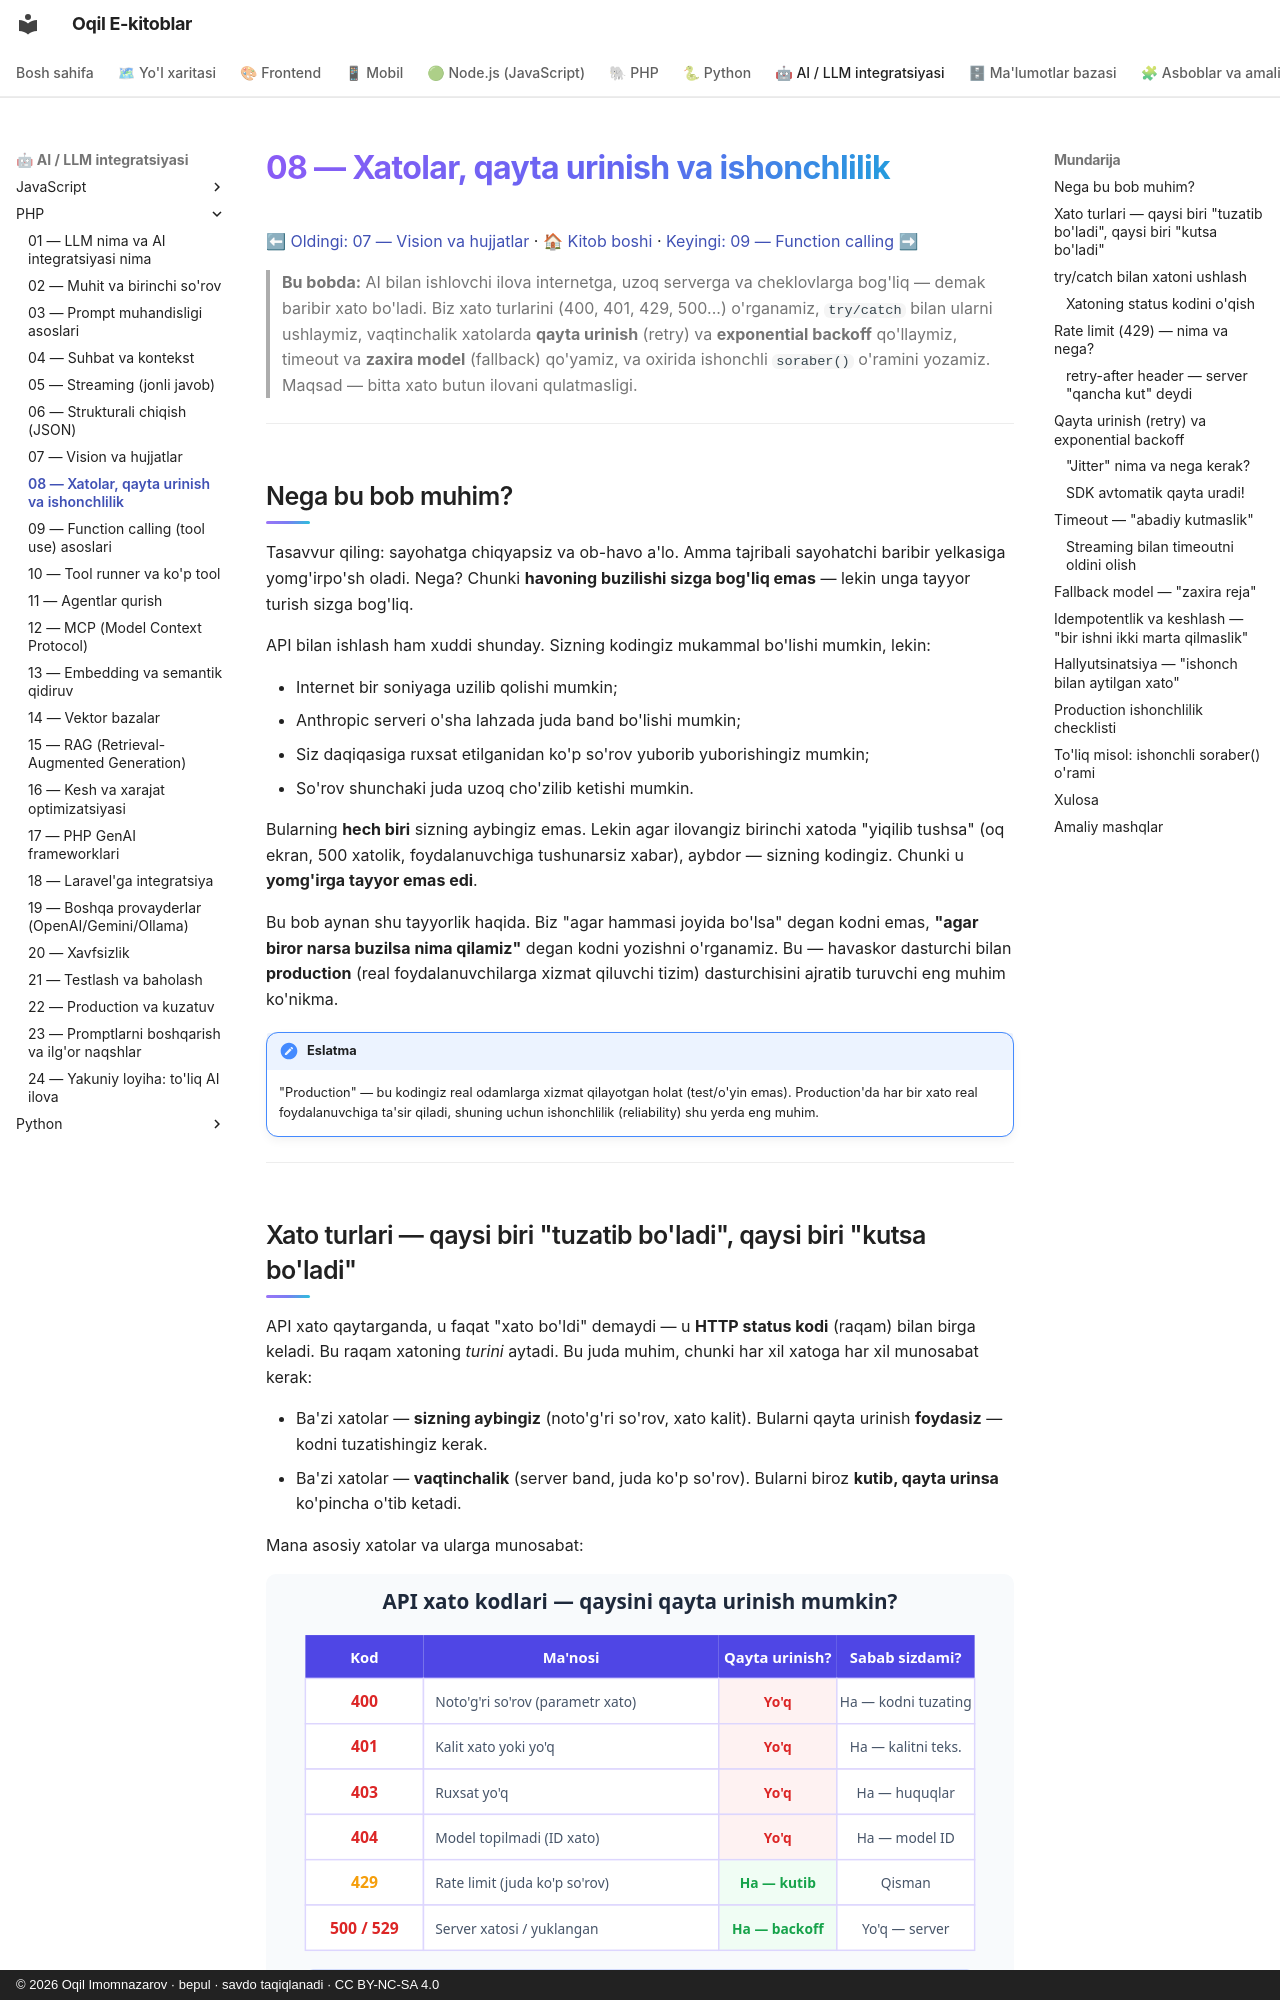

repository: iOqil/e-book · page: ai-llm-php/08-xatolar-ishonchlilik/index.html · generator: mkdocs · copyright: © 2026 Oqil Imomnazarov · bepul · savdo taqiqlanadi · CC BY-NC-SA 4.0

# 08 — Xatolar, qayta urinish va ishonchlilik

[⬅ Oldingi: 07 — Vision va hujjatlar](./07-vision-hujjatlar.md) · [🏠 Kitob boshi](./README.md) · [Keyingi: 09 — Function calling ➡](./09-function-calling.md)

> **Bu bobda:** AI bilan ishlovchi ilova internetga, uzoq serverga va cheklovlarga bog'liq — demak baribir xato bo'ladi. Biz xato turlarini (400, 401, 429, 500...) o'rganamiz, `try/catch` bilan ularni ushlaymiz, vaqtinchalik xatolarda **qayta urinish** (retry) va **exponential backoff** qo'llaymiz, timeout va **zaxira model** (fallback) qo'yamiz, va oxirida ishonchli `soraber()` o'ramini yozamiz. Maqsad — bitta xato butun ilovani qulatmasligi.

---

## Nega bu bob muhim?

Tasavvur qiling: sayohatga chiqyapsiz va ob-havo a'lo. Amma tajribali sayohatchi baribir yelkasiga yomg'irpo'sh oladi. Nega? Chunki **havoning buzilishi sizga bog'liq emas** — lekin unga tayyor turish sizga bog'liq.

API bilan ishlash ham xuddi shunday. Sizning kodingiz mukammal bo'lishi mumkin, lekin:

- Internet bir soniyaga uzilib qolishi mumkin;
- Anthropic serveri o'sha lahzada juda band bo'lishi mumkin;
- Siz daqiqasiga ruxsat etilganidan ko'p so'rov yuborib yuborishingiz mumkin;
- So'rov shunchaki juda uzoq cho'zilib ketishi mumkin.

Bularning **hech biri** sizning aybingiz emas. Lekin agar ilovangiz birinchi xatoda "yiqilib tushsa" (oq ekran, 500 xatolik, foydalanuvchiga tushunarsiz xabar), aybdor — sizning kodingiz. Chunki u **yomg'irga tayyor emas edi**.

Bu bob aynan shu tayyorlik haqida. Biz "agar hammasi joyida bo'lsa" degan kodni emas, **"agar biror narsa buzilsa nima qilamiz"** degan kodni yozishni o'rganamiz. Bu — havaskor dasturchi bilan **production** (real foydalanuvchilarga xizmat qiluvchi tizim) dasturchisini ajratib turuvchi eng muhim ko'nikma.

!!! note "Eslatma"
    "Production" — bu kodingiz real odamlarga xizmat qilayotgan holat (test/o'yin emas). Production'da har bir xato real foydalanuvchiga ta'sir qiladi, shuning uchun ishonchlilik (reliability) shu yerda eng muhim.

---
